Image classification data set "dataset" (springboardmentor200310m/Inters_Branches on GitHub). Class labels (27): accordion, acoustic guitar, banjo, bass guitar, clarinet, cymbals, dobro, electric guitar, floor tom, harmonica, harmonium, hi-hats, horn, keyboard, mandolin, organ, piano, saxophone, shakers, tambourine, trombone, trumpet, ukulele, violin, cowbell, flute, vibraphone.

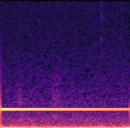
Label: vibraphone

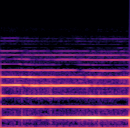
Label: horn

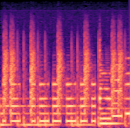
Label: keyboard

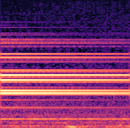
Label: cymbals

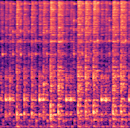
Label: hi-hats

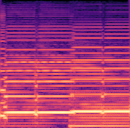
Label: harmonium
